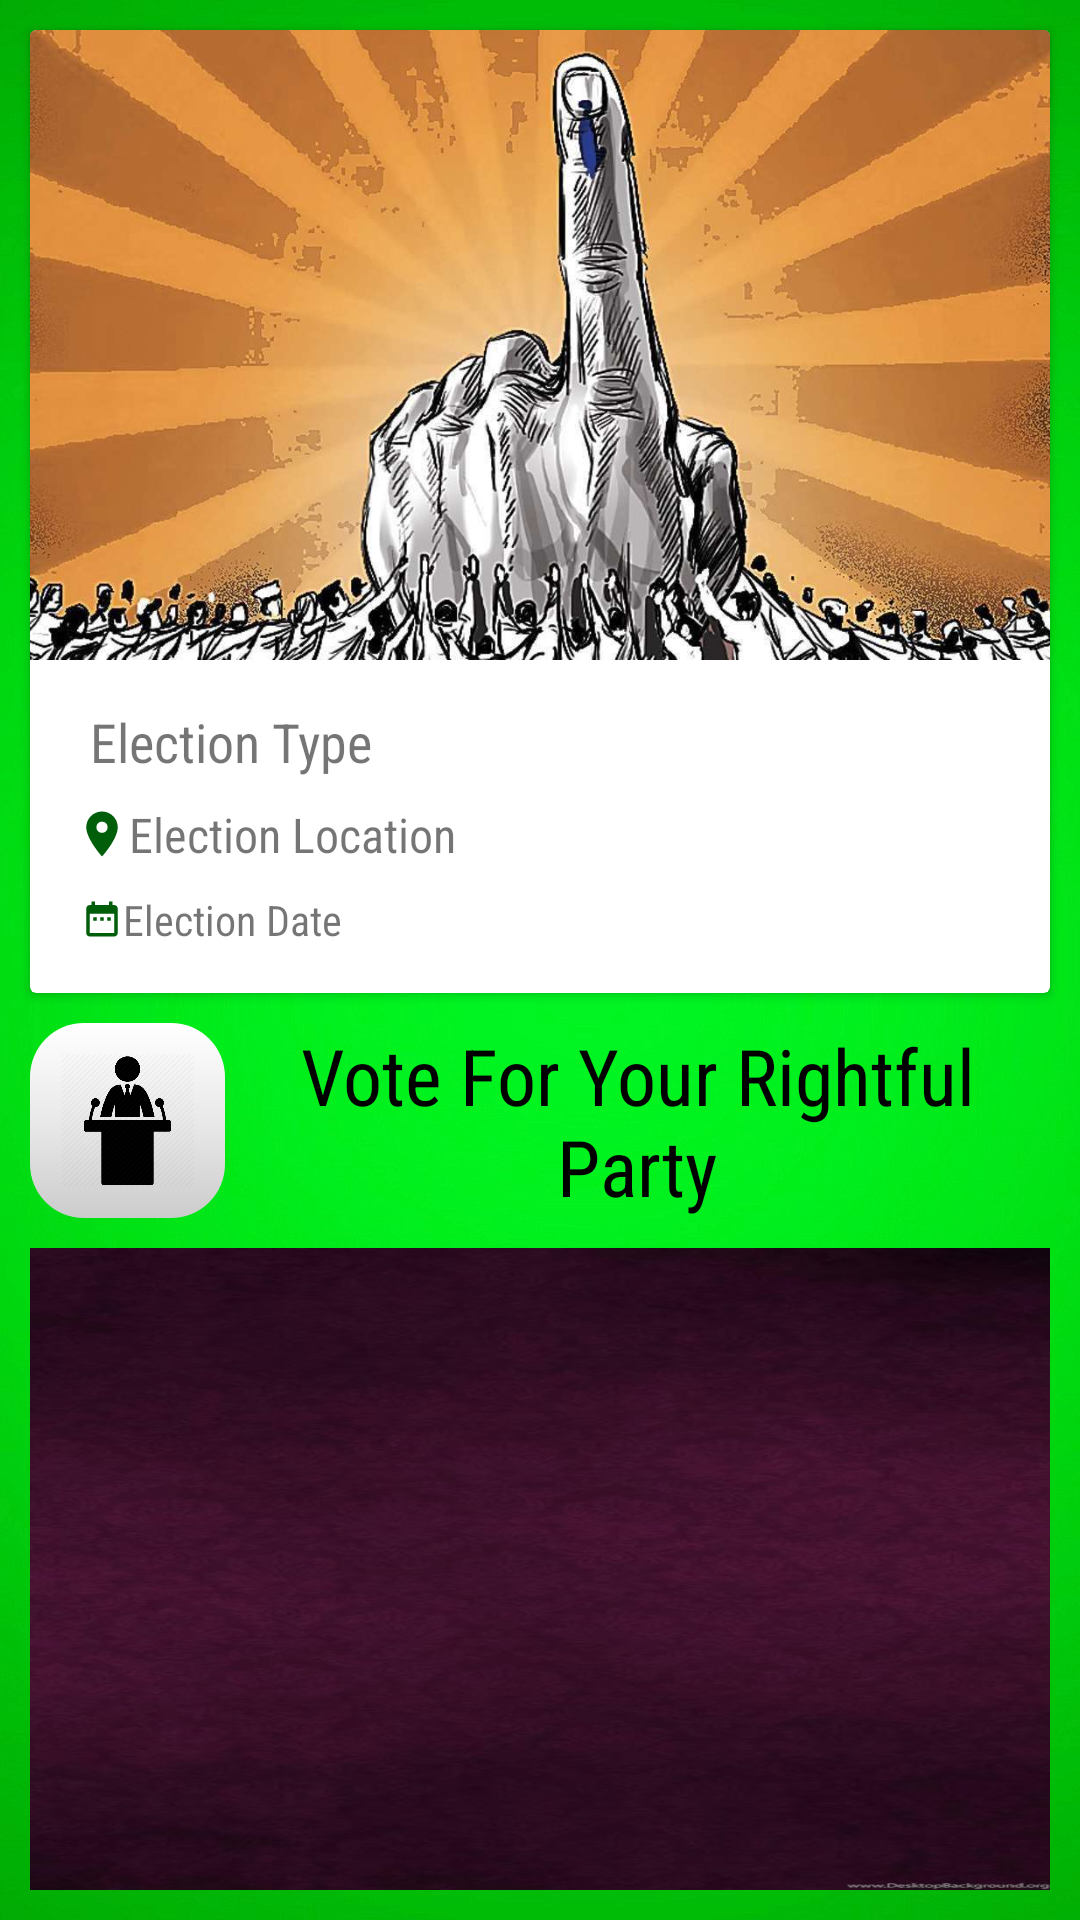

Produce the Android XML layout that renders to this screen, including the resource entries it uses.
<!-- AndroidManifest.xml: application theme AppTheme -->
<!-- res/layout/activity_voting.xml -->
<?xml version="1.0" encoding="utf-8"?>
<RelativeLayout xmlns:android="http://schemas.android.com/apk/res/android"
    xmlns:app="http://schemas.android.com/apk/res-auto"
    xmlns:tools="http://schemas.android.com/tools"
    android:layout_width="match_parent"
    android:layout_height="match_parent"
    android:background="@drawable/light_green"
    android:id="@+id/scroller"
    tools:context=".VotingActivity">

    <androidx.cardview.widget.CardView
        android:id="@+id/card_view"
        android:layout_width="match_parent"
        android:layout_height="wrap_content"
        android:layout_margin="10dp"
        android:layout_gravity="center">

        <LinearLayout
            android:layout_width="match_parent"
            android:layout_height="wrap_content"
            android:orientation="vertical">

            <ImageView
                android:id="@+id/election_image"
                android:layout_width="match_parent"
                android:layout_height="210dp"
                app:srcCompat="@drawable/assembly_election"
                android:scaleType="centerCrop"/>

            <LinearLayout
                android:layout_width="match_parent"
                android:layout_height="wrap_content"
                android:orientation="vertical"
                android:padding="15dp">

                <TextView
                    android:id="@+id/election_type"
                    android:layout_width="wrap_content"
                    android:layout_height="wrap_content"
                    android:text="Election Type"
                    android:layout_marginLeft="5dp"
                    android:textSize="18dp"
                    />

                <TextView
                    android:id="@+id/election_location"
                    android:layout_width="wrap_content"
                    android:layout_height="wrap_content"
                    android:layout_marginTop="8dp"
                    android:drawableLeft="@drawable/ic_location_on_green_18dp"
                    android:text="Election Location"
                    android:textSize="16dp"
                    />

                <TextView
                    android:id="@+id/election_date"
                    android:layout_width="wrap_content"
                    android:layout_height="wrap_content"
                    android:layout_marginTop="8dp"
                    android:layout_marginLeft="2dp"
                    android:drawableLeft="@drawable/ic_date_range_green_14dp"
                    android:text="Election Date"
                    android:textSize="14dp"
                    />

            </LinearLayout>

        </LinearLayout>

    </androidx.cardview.widget.CardView>

    <LinearLayout
        android:id="@+id/title_container"
        android:layout_width="match_parent"
        android:layout_height="wrap_content"
        android:layout_centerHorizontal="true"
        android:layout_marginHorizontal="10dp"
        android:layout_below="@+id/card_view">

        <ImageView
            android:layout_width="65dp"
            android:layout_height="65dp"
            android:background="@drawable/button_selector_white"
            android:paddingHorizontal="10dp"
            android:paddingVertical="10dp"
            android:src="@drawable/president"/>

        <TextView
            android:layout_width="match_parent"
            android:layout_height="match_parent"
            android:text="@string/vote_for_party"
            android:textColor="@color/black"
            android:textSize="26dp"
            android:gravity="center"
            android:textAlignment="center" />
    </LinearLayout>

    <androidx.recyclerview.widget.RecyclerView
        android:id="@+id/recycler_functions"
        android:layout_below="@+id/title_container"
        android:layout_margin="10dp"
        android:layout_centerHorizontal="true"
        android:layout_width="match_parent"
        android:layout_height="match_parent"
        android:background="@drawable/purple"/>

</RelativeLayout>
<!-- resources referenced by this layout -->
<resources>
  <color name="black">#000000</color>
  <!-- drawable button_selector_white (drawable) -->
  <?xml version="1.0" encoding="utf-8"?>
  <selector xmlns:android="http://schemas.android.com/apk/res/android">
      <item
          android:state_pressed="true" >
          <shape android:shape="rectangle">
              <corners android:radius="18dp" />
              <gradient
                  android:angle="270"
                  android:endColor="@color/white"
                  android:centerColor="#D3D3D3"
                  android:startColor="#C4C4C4" />
          </shape>
      </item>
      <item>
          <shape android:shape="rectangle">
              <corners android:radius="18dp" />
              <gradient
                  android:angle="90"
                  android:endColor="@color/white"
                  android:centerColor="#E9E9E9"
                  android:startColor="#CCCCCC" />
          </shape>
      </item>
  </selector>
  <!-- drawable ic_date_range_green_14dp (drawable) -->
  <vector android:height="14dp" android:tint="#005E0A"
      android:viewportHeight="24.0" android:viewportWidth="24.0"
      android:width="14dp" xmlns:android="http://schemas.android.com/apk/res/android">
      <path android:fillColor="#FF000000" android:pathData="M9,11L7,11v2h2v-2zM13,11h-2v2h2v-2zM17,11h-2v2h2v-2zM19,4h-1L18,2h-2v2L8,4L8,2L6,2v2L5,4c-1.11,0 -1.99,0.9 -1.99,2L3,20c0,1.1 0.89,2 2,2h14c1.1,0 2,-0.9 2,-2L21,6c0,-1.1 -0.9,-2 -2,-2zM19,20L5,20L5,9h14v11z"/>
  </vector>
  <!-- drawable ic_location_on_green_18dp (drawable) -->
  <vector android:height="18dp" android:tint="#005E0A"
      android:viewportHeight="24.0" android:viewportWidth="24.0"
      android:width="18dp" xmlns:android="http://schemas.android.com/apk/res/android">
      <path android:fillColor="#FF000000" android:pathData="M12,2C8.13,2 5,5.13 5,9c0,5.25 7,13 7,13s7,-7.75 7,-13c0,-3.87 -3.13,-7 -7,-7zM12,11.5c-1.38,0 -2.5,-1.12 -2.5,-2.5s1.12,-2.5 2.5,-2.5 2.5,1.12 2.5,2.5 -1.12,2.5 -2.5,2.5z"/>
  </vector>
  <string name="vote_for_party">Vote For Your Rightful Party</string>
  <color name="white">#FFFFFF</color>
  <color name="colorPrimary">#008577</color>
  <color name="colorPrimaryDark">#00574B</color>
  <color name="colorAccent">#D81B60</color>
  <color name="background">#FAFAFA</color>
  <style name="MyActionBar" parent="@style/Widget.AppCompat.Light.ActionBar.Solid.Inverse">
          <item name="android:background">@color/light_green</item>
          <item name="android:titleTextStyle">@style/MyActionBar.TitleTextStyle</item>
  
          
          <item name="background">@color/light_green</item>
          <item name="titleTextStyle">@style/MyActionBar.TitleTextStyle</item>
      </style>
  <style name="MyActionBarTabText" parent="@style/Widget.AppCompat.ActionBar.TabText">
          <item name="android:textColor">@color/white</item>
      </style>
  <color name="light_green">#00C700</color>
  <style name="MyActionBar.TitleTextStyle" parent="@style/TextAppearance.AppCompat.Widget.ActionBar.Title">
          <item name="android:textColor">@color/white</item>
      </style>
</resources>
